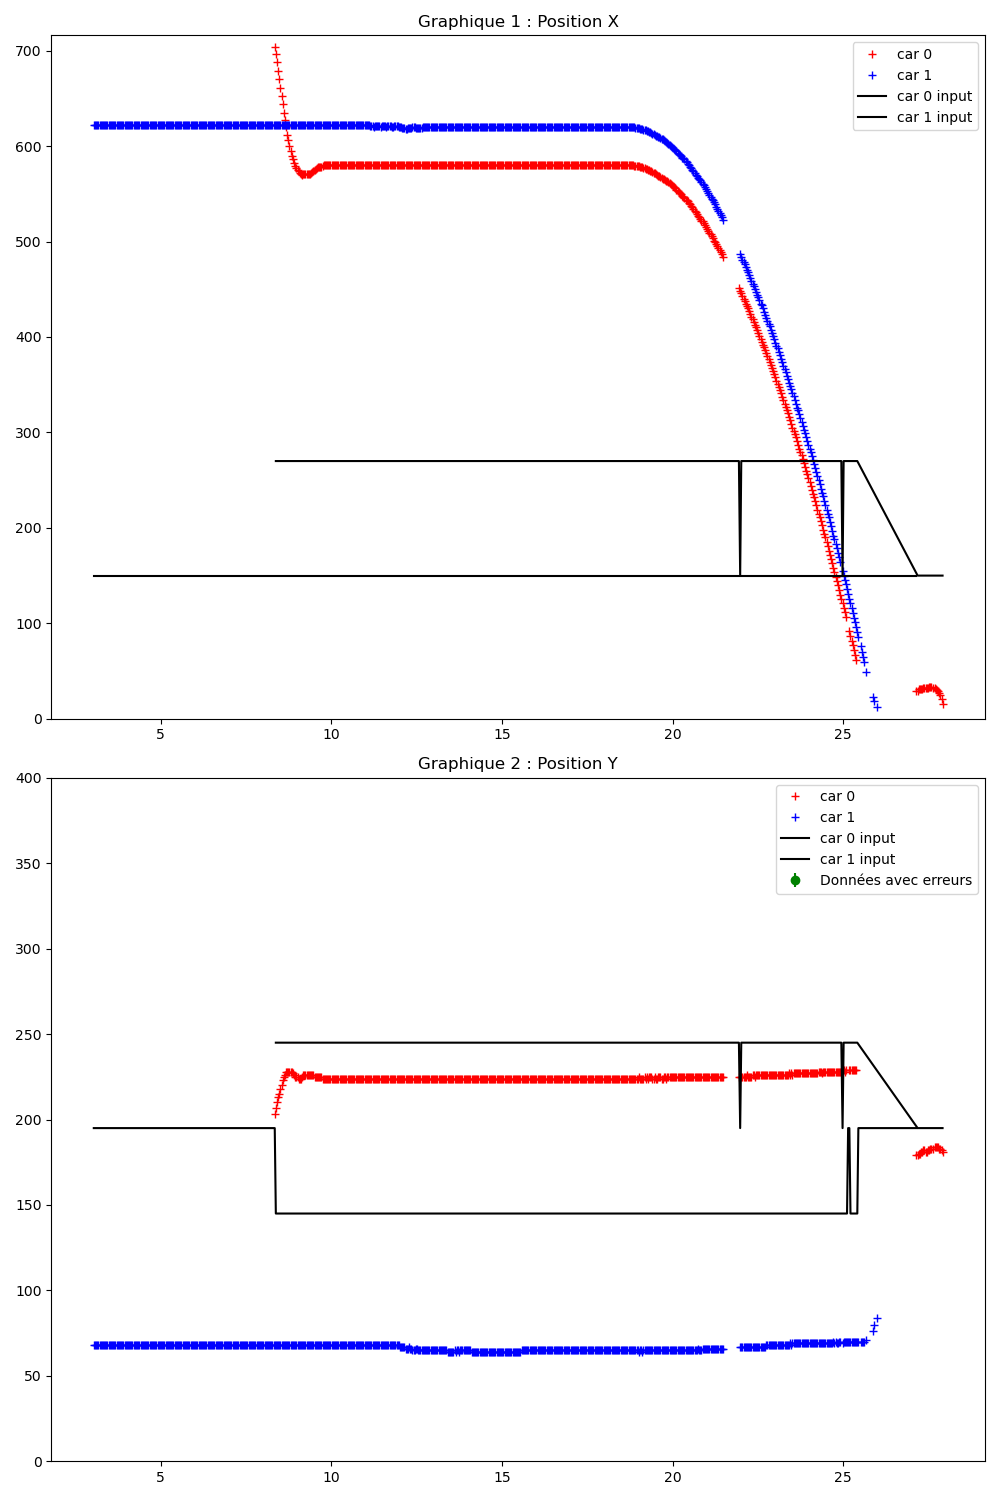

The file beside this chart, header and first rows:
Time (s); ; car_position; ; input; ; command; ; obstacles
3.022; ; 1; 622; 68; -5; 91; 46; ; 300; 200; ; 0; 0; 
3.039; ; 1; 622; 68; -5; 91; 46; ; 1; 150; 195; ; 1; 0; 137; 
3.072; ; 1; 622; 68; -5; 91; 46; ; 1; 150; 195; ; 1; 0; 137; 
3.109; ; 1; 622; 68; -5; 91; 46; ; 1; 150; 195; ; 1; 0; 137; 
3.140; ; 1; 622; 68; -5; 91; 46; ; 1; 150; 195; ; 1; 0; 137; 
3.172; ; 1; 622; 68; -5; 91; 46; ; 1; 150; 195; ; 1; 0; 137; 
3.209; ; 1; 622; 68; -5; 91; 46; ; 1; 150; 195; ; 1; 0; 137; 
3.240; ; 1; 622; 68; -5; 91; 46; ; 1; 150; 195; ; 1; 0; 137; 
3.273; ; 1; 622; 68; -5; 91; 46; ; 1; 150; 195; ; 1; 0; 137; 
3.309; ; 1; 622; 68; -5; 91; 46; ; 1; 150; 195; ; 1; 0; 137; 
3.341; ; 1; 622; 68; -5; 91; 46; ; 1; 150; 195; ; 1; 0; 137; 
3.373; ; 1; 622; 68; -5; 91; 46; ; 1; 150; 195; ; 1; 0; 137; 
3.409; ; 1; 622; 68; -5; 91; 46; ; 1; 150; 195; ; 1; 0; 137; 
3.440; ; 1; 622; 68; -5; 91; 46; ; 1; 150; 195; ; 1; 0; 137; 
3.473; ; 1; 622; 68; -5; 91; 46; ; 1; 150; 195; ; 1; 0; 137; 
3.509; ; 1; 622; 68; -5; 90; 46; ; 1; 150; 195; ; 1; 0; 137; 
3.541; ; 1; 622; 68; -5; 91; 46; ; 1; 150; 195; ; 1; 0; 137; 
3.573; ; 1; 622; 68; -5; 91; 46; ; 1; 150; 195; ; 1; 0; 137; 
3.609; ; 1; 622; 68; -4; 91; 47; ; 1; 150; 195; ; 1; 0; 137; 
3.640; ; 1; 622; 68; -5; 90; 46; ; 1; 150; 195; ; 1; 0; 137; 
3.672; ; 1; 622; 68; -5; 91; 46; ; 1; 150; 195; ; 1; 0; 137; 
3.709; ; 1; 622; 68; -5; 91; 46; ; 1; 150; 195; ; 1; 0; 137; 
3.741; ; 1; 622; 68; -5; 90; 46; ; 1; 150; 195; ; 1; 0; 137; 
3.772; ; 1; 622; 68; -5; 91; 46; ; 1; 150; 195; ; 1; 0; 137; 
3.808; ; 1; 622; 68; -4; 91; 47; ; 1; 150; 195; ; 1; 0; 137; 
3.840; ; 1; 622; 68; -5; 91; 46; ; 1; 150; 195; ; 1; 0; 137; 
3.872; ; 1; 622; 68; -5; 91; 46; ; 1; 150; 195; ; 1; 0; 137; 
3.908; ; 1; 622; 68; -5; 90; 46; ; 1; 150; 195; ; 1; 0; 137; 
3.940; ; 1; 622; 68; -5; 90; 46; ; 1; 150; 195; ; 1; 0; 137; 
3.972; ; 1; 622; 68; -5; 91; 46; ; 1; 150; 195; ; 1; 0; 137; 
4.009; ; 1; 622; 68; -4; 91; 47; ; 1; 150; 195; ; 1; 0; 137; 
4.041; ; 1; 622; 68; -5; 91; 46; ; 1; 150; 195; ; 1; 0; 137; 
4.073; ; 1; 622; 68; -5; 91; 46; ; 1; 150; 195; ; 1; 0; 137; 
4.108; ; 1; 622; 68; -5; 91; 46; ; 1; 150; 195; ; 1; 0; 137; 
4.140; ; 1; 622; 68; -4; 91; 47; ; 1; 150; 195; ; 1; 0; 137; 
4.172; ; 1; 622; 68; -4; 91; 47; ; 1; 150; 195; ; 1; 0; 137; 
4.208; ; 1; 622; 68; -5; 91; 46; ; 1; 150; 195; ; 1; 0; 137; 
4.241; ; 1; 622; 68; -4; 91; 47; ; 1; 150; 195; ; 1; 0; 137; 
4.272; ; 1; 622; 68; -5; 91; 46; ; 1; 150; 195; ; 1; 0; 137; 
4.308; ; 1; 622; 68; -4; 91; 47; ; 1; 150; 195; ; 1; 0; 137; 
4.346; ; 1; 622; 68; -4; 91; 47; ; 1; 150; 195; ; 1; 0; 137; 
4.373; ; 1; 622; 68; -5; 91; 46; ; 1; 150; 195; ; 1; 0; 137; 
4.409; ; 1; 622; 68; -5; 91; 46; ; 1; 150; 195; ; 1; 0; 137; 
4.441; ; 1; 622; 68; -4; 91; 47; ; 1; 150; 195; ; 1; 0; 137; 
4.473; ; 1; 622; 68; -5; 91; 46; ; 1; 150; 195; ; 1; 0; 137; 
4.508; ; 1; 622; 68; -5; 91; 46; ; 1; 150; 195; ; 1; 0; 137; 
4.540; ; 1; 622; 68; -5; 91; 46; ; 1; 150; 195; ; 1; 0; 137; 
4.573; ; 1; 622; 68; -5; 91; 46; ; 1; 150; 195; ; 1; 0; 137; 
4.608; ; 1; 622; 68; -4; 91; 47; ; 1; 150; 195; ; 1; 0; 137; 
4.641; ; 1; 622; 68; -5; 91; 46; ; 1; 150; 195; ; 1; 0; 137; 
4.672; ; 1; 622; 68; -4; 91; 47; ; 1; 150; 195; ; 1; 0; 137; 
4.708; ; 1; 622; 68; -5; 91; 46; ; 1; 150; 195; ; 1; 0; 137; 
4.740; ; 1; 622; 68; -4; 91; 47; ; 1; 150; 195; ; 1; 0; 137; 
4.772; ; 1; 622; 68; -4; 91; 47; ; 1; 150; 195; ; 1; 0; 137; 
4.809; ; 1; 622; 68; -5; 91; 46; ; 1; 150; 195; ; 1; 0; 137; 
4.840; ; 1; 622; 68; -4; 91; 47; ; 1; 150; 195; ; 1; 0; 137; 
4.872; ; 1; 622; 68; -4; 91; 47; ; 1; 150; 195; ; 1; 0; 137; 
4.908; ; 1; 622; 68; -5; 91; 46; ; 1; 150; 195; ; 1; 0; 137; 
4.941; ; 1; 622; 68; -4; 91; 47; ; 1; 150; 195; ; 1; 0; 137; 
4.973; ; 1; 622; 68; -4; 91; 47; ; 1; 150; 195; ; 1; 0; 137; 
... 632 more rows
